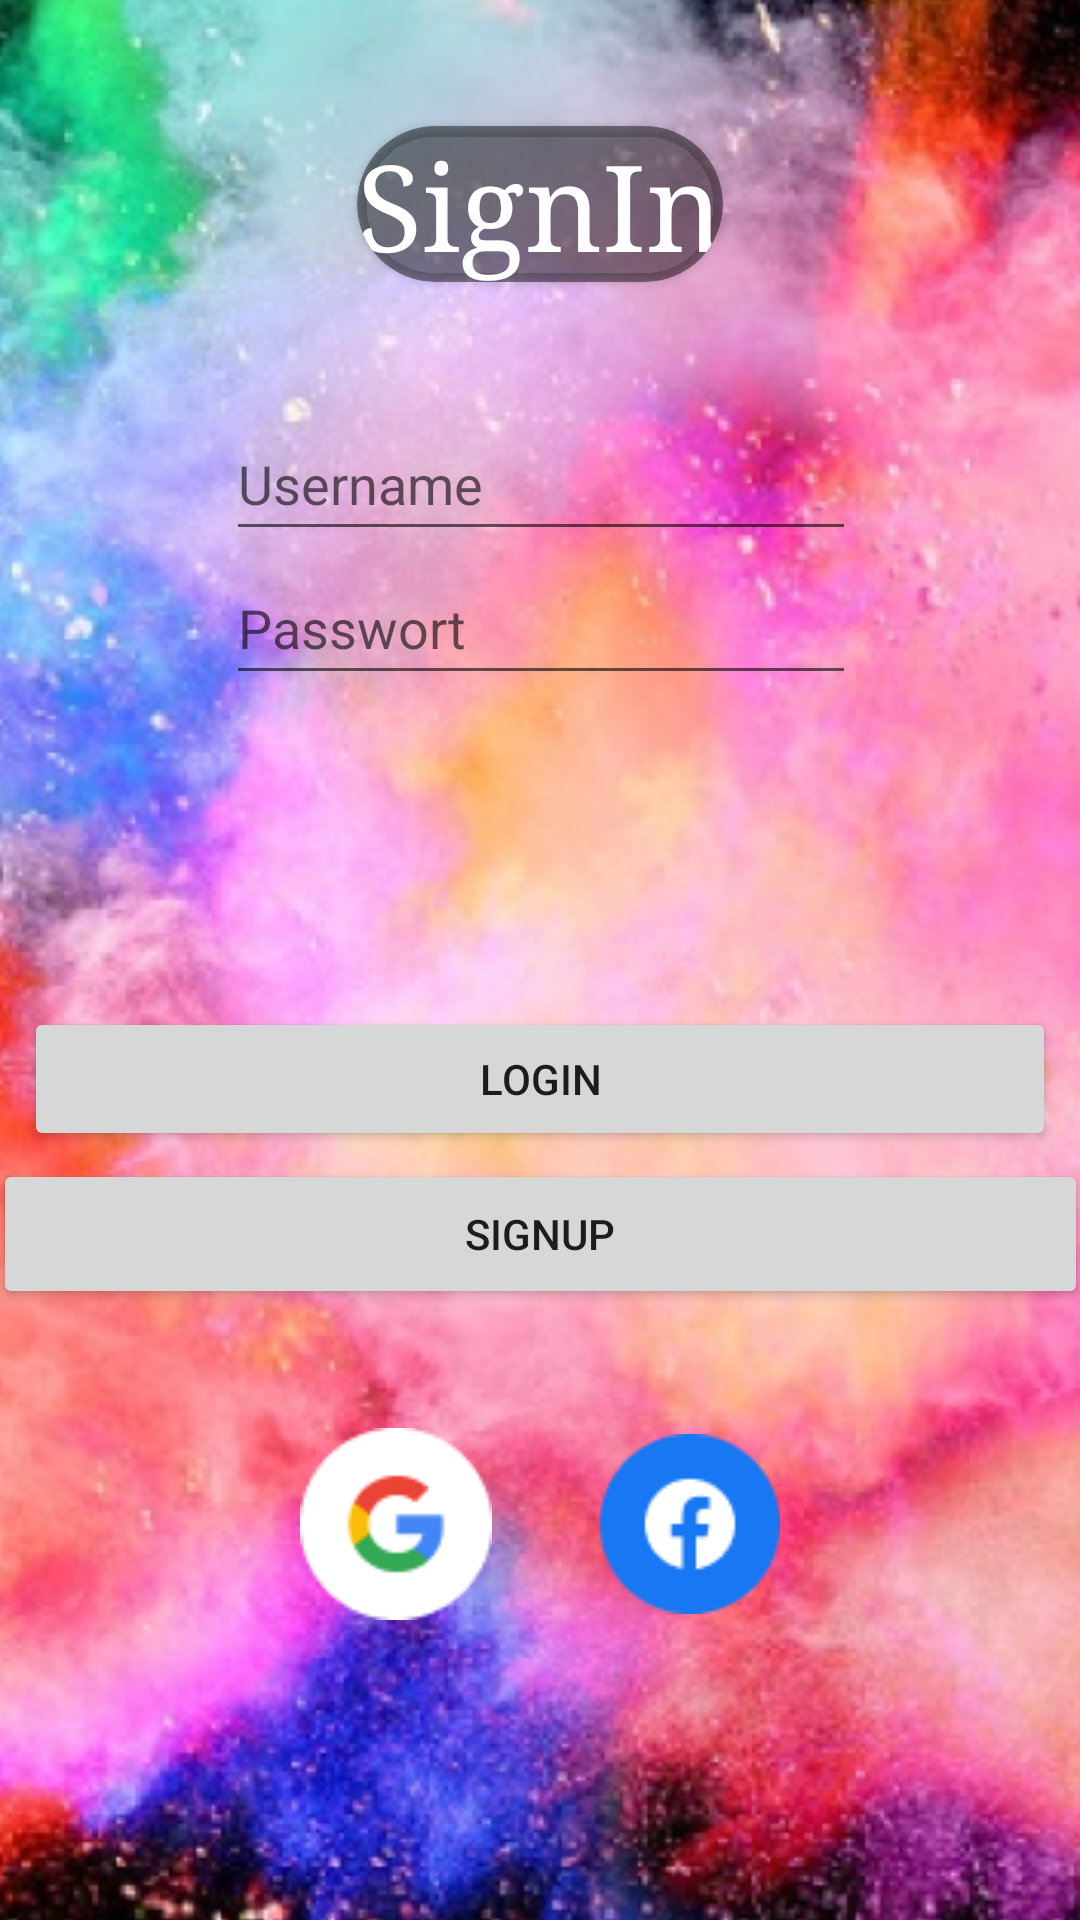

The Android layout XML behind this screen, and the referenced resources:
<!-- AndroidManifest.xml: application theme Theme.AndroidAppTemplate -->
<!-- res/layout/fragment_login_.xml -->
<?xml version="1.0" encoding="utf-8"?>
<layout xmlns:android="http://schemas.android.com/apk/res/android"
    xmlns:app="http://schemas.android.com/apk/res-auto"
    xmlns:tools="http://schemas.android.com/tools">

    <data>

    </data>

    <FrameLayout
        android:layout_width="match_parent"
        android:layout_height="match_parent"
        tools:context=".ui.Login_Fragment">

        

        <androidx.constraintlayout.widget.ConstraintLayout
            android:layout_width="match_parent"
            android:layout_height="match_parent">

            <ImageView
                android:id="@+id/backgroundLogin"
                android:layout_width="0dp"
                android:layout_height="0dp"
                android:scaleType="centerCrop"
                app:layout_constraintBottom_toBottomOf="parent"
                app:layout_constraintEnd_toEndOf="parent"
                app:layout_constraintStart_toStartOf="parent"
                app:layout_constraintTop_toTopOf="parent"
                app:layout_constraintVertical_bias="0.0"
                app:srcCompat="@drawable/onboarding_welcome" />

            <Button
                android:id="@+id/login_button"
                android:layout_width="0dp"
                android:layout_height="wrap_content"
                android:layout_marginStart="8dp"
                android:layout_marginEnd="8dp"
                android:layout_marginBottom="340dp"
                android:text="Login"
                app:cornerRadius="30dp"
                app:layout_constraintBottom_toBottomOf="parent"
                app:layout_constraintEnd_toEndOf="parent"
                app:layout_constraintHorizontal_bias="0.132"
                app:layout_constraintStart_toStartOf="parent"
                app:layout_constraintTop_toBottomOf="@id/fb_button"
                app:layout_constraintVertical_bias="0.709" />

            <ImageView
                android:id="@+id/fb_button"
                android:layout_width="64dp"
                android:layout_height="64dp"
                android:layout_marginEnd="100dp"
                android:layout_marginBottom="32dp"
                android:src="@drawable/socialbuttons2"
                app:layout_constraintBottom_toBottomOf="parent"
                app:layout_constraintEnd_toEndOf="parent"
                app:layout_constraintHorizontal_bias="1.0"
                app:layout_constraintStart_toEndOf="@+id/google_button"
                app:layout_constraintTop_toTopOf="parent"
                app:layout_constraintVertical_bias="0.875" />

            <ImageView
                android:id="@+id/google_button"
                android:layout_width="64dp"
                android:layout_height="64dp"
                android:layout_marginStart="100dp"
                android:layout_marginBottom="32dp"
                android:src="@drawable/google"
                app:layout_constraintBottom_toBottomOf="parent"
                app:layout_constraintStart_toStartOf="parent"
                app:layout_constraintTop_toTopOf="parent"
                app:layout_constraintVertical_bias="0.875"
                android:contentDescription="TODO" />

            <Button
                android:id="@+id/Sign_Up"
                android:layout_width="365dp"
                android:layout_height="50dp"
                android:text="SignUp"
                app:cornerRadius="30dp"
                app:layout_constraintBottom_toTopOf="@+id/google_button"
                app:layout_constraintEnd_toEndOf="parent"
                app:layout_constraintHorizontal_bias="0.509"
                app:layout_constraintStart_toStartOf="parent"
                app:layout_constraintTop_toBottomOf="@+id/login_button"
                app:layout_constraintVertical_bias="0.059" />

            <EditText
                android:id="@+id/editTextPassword"
                android:layout_width="wrap_content"
                android:layout_height="wrap_content"
                android:layout_marginBottom="104dp"
                android:ems="10"
                android:hint="Passwort"
                android:inputType="textPassword"
                android:minHeight="48dp"
                app:layout_constraintBottom_toTopOf="@+id/login_button"
                app:layout_constraintEnd_toEndOf="parent"
                app:layout_constraintHorizontal_bias="0.502"
                app:layout_constraintStart_toStartOf="parent" />

            <EditText
                android:id="@+id/editTextUsername"
                android:layout_width="wrap_content"
                android:layout_height="wrap_content"
                android:layout_marginTop="16dp"
                android:ems="10"
                android:hint="Username"
                android:inputType="textPersonName"
                android:minHeight="48dp"
                app:layout_constraintBottom_toTopOf="@+id/editTextPassword"
                app:layout_constraintEnd_toEndOf="parent"
                app:layout_constraintHorizontal_bias="0.502"
                app:layout_constraintStart_toStartOf="parent"
                app:layout_constraintTop_toTopOf="parent"
                app:layout_constraintVertical_bias="1.0" />

            <androidx.cardview.widget.CardView
                android:layout_width="wrap_content"
                android:layout_height="wrap_content"
                app:cardBackgroundColor="#70000000"
                app:cardCornerRadius="30dp"
                app:layout_constraintBottom_toTopOf="@+id/editTextUsername"
                app:layout_constraintEnd_toEndOf="parent"
                app:layout_constraintStart_toStartOf="parent"
                app:layout_constraintTop_toTopOf="parent">

                <TextView
                    android:id="@+id/Signin"
                    android:layout_width="wrap_content"
                    android:layout_height="wrap_content"
                    android:fontFamily="serif"
                    android:text="SignIn"
                    android:textColor="@color/white"
                    android:textSize="40sp"
                    tools:textStyle="italic" />
            </androidx.cardview.widget.CardView>

        </androidx.constraintlayout.widget.ConstraintLayout>

    </FrameLayout>
</layout>
<!-- resources referenced by this layout -->
<resources>
  <color name="white">#FFFFFFFF</color>
  <!-- drawable google: png bitmap (drawable, 1610 bytes) -->
  <!-- drawable onboarding_welcome: png bitmap (drawable, 516388 bytes) -->
  <!-- drawable socialbuttons2: png bitmap (drawable-v24, 1747 bytes) -->
  <style name="Theme.AndroidAppTemplate" parent="Theme.MaterialComponents.DayNight.DarkActionBar">
          
          <item name="colorPrimary">#030303</item>
          <item name="colorPrimaryVariant">@color/black</item>
          <item name="colorOnPrimary">@color/white</item>
          
          <item name="colorSecondary">@color/teal_200</item>
          <item name="colorSecondaryVariant">@color/teal_700</item>
          <item name="colorOnSecondary">@color/black</item>
          
          <item name="android:statusBarColor" tools:targetApi="l">?attr/color</item>
          
      </style>
  <color name="black">#FF000000</color>
  <color name="teal_200">#FF03DAC5</color>
  <color name="teal_700">#FF018786</color>
</resources>
